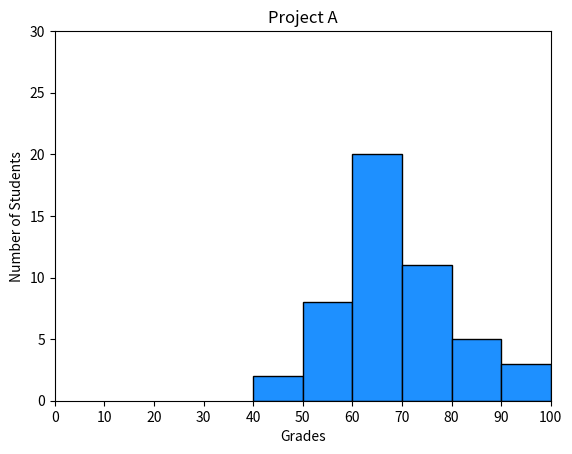

Reproduce this figure in Python.
#!/usr/bin/env python3
import numpy as np
import matplotlib.pyplot as plt

np.random.seed(5)
student_grades = np.random.normal(68, 15, 50)

# your code here
plt.hist(student_grades,
         bins=6,
         color="dodgerblue",
         edgecolor="black",
         range=(40,100))
plt.xlim(0, 100)
plt.ylim(0, 30)
plt.title("Project A")
plt.xlabel("Grades")
plt.ylabel("Number of Students")
plt.xticks(np.arange(0, 101, 10))
plt.show()
